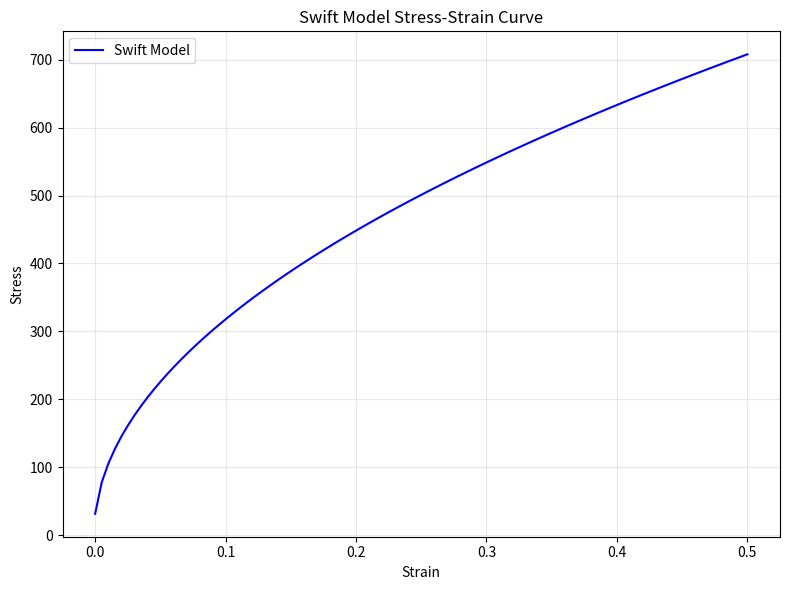

Write Python code to recreate this figure.
import numpy as np
import matplotlib.pyplot as plt


def swift_model(epsilon, k,eps_0,n):
    """Swift模型计算应力"""
    return k * (epsilon + eps_0)**n


if __name__ == "__main__":
    
    fig, ax = plt.subplots(figsize=(8,6))
    epsilon = np.linspace(0, 0.5, 100)
    k = 1000  # 示例值
    eps_0 = 0.001  # 示例值
    n = 0.5  # 示例值
    stress = swift_model(epsilon, k, eps_0, n)
    ax.plot(epsilon, stress, label='Swift Model', color='blue')
    ax.set_xlabel('Strain')
    ax.set_ylabel('Stress')
    ax.set_title('Swift Model Stress-Strain Curve')
    ax.legend()
    ax.grid(True, alpha=0.3)
    plt.tight_layout()
    #plt.show()
    plt.savefig('swift_model_curve.pdf')
